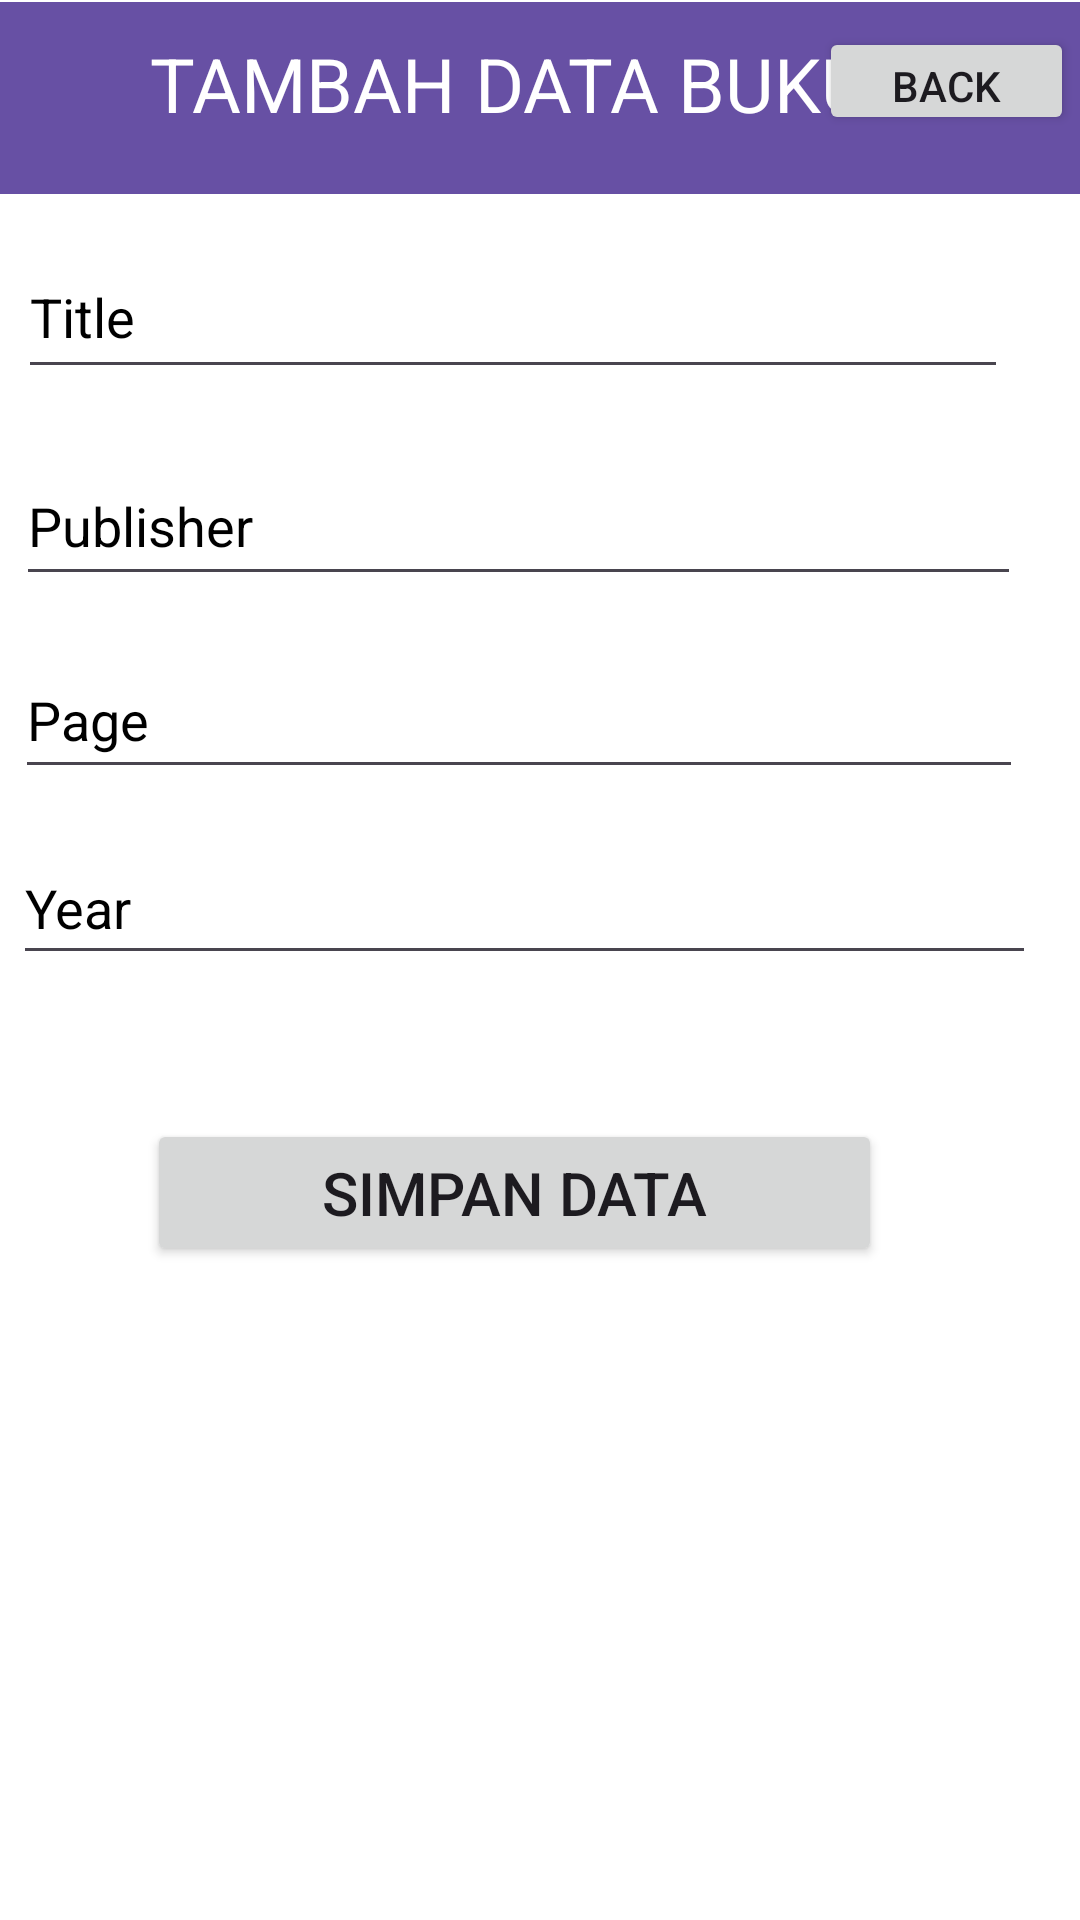

The Android layout XML behind this screen, and the referenced resources:
<!-- AndroidManifest.xml: application theme Theme.Tugas_Praktek -->
<!-- res/layout/activity_add.xml -->
<?xml version="1.0" encoding="utf-8"?>
<androidx.constraintlayout.widget.ConstraintLayout xmlns:android="http://schemas.android.com/apk/res/android"
    xmlns:app="http://schemas.android.com/apk/res-auto"
    xmlns:tools="http://schemas.android.com/tools"
    android:layout_width="match_parent"
    android:background="@color/white"
    android:layout_height="match_parent"
    tools:context=".AddActivity">

    <androidx.appcompat.widget.Toolbar
        android:id="@+id/toolbar"
        android:layout_width="409dp"
        android:layout_height="wrap_content"
        android:background="?attr/colorPrimary"
        android:minHeight="?attr/actionBarSize"
        android:theme="?attr/actionBarTheme"
        app:layout_constraintBottom_toBottomOf="parent"
        app:layout_constraintStart_toStartOf="parent"
        app:layout_constraintTop_toTopOf="parent"
        app:layout_constraintVertical_bias="0.001" />

    <TextView
        android:id="@+id/textView2"
        android:layout_width="wrap_content"
        android:layout_height="wrap_content"
        android:gravity="center"
        android:text="TAMBAH DATA BUKU"
        android:textColor="@color/white"
        android:textSize="25dp"
        app:layout_constraintBottom_toBottomOf="parent"
        app:layout_constraintEnd_toEndOf="parent"
        app:layout_constraintHorizontal_bias="0.415"
        app:layout_constraintStart_toStartOf="parent"
        app:layout_constraintTop_toTopOf="@+id/toolbar"
        app:layout_constraintVertical_bias="0.017" />

    <EditText
        android:id="@+id/inputTitle"
        android:layout_width="330dp"
        android:layout_height="51dp"
        android:ems="10"
        android:inputType="text"
        android:textColor="@color/black"
        android:hint="Title"
        android:textColorHint="@color/black"
        app:layout_constraintBottom_toBottomOf="parent"
        app:layout_constraintEnd_toEndOf="parent"
        app:layout_constraintHorizontal_bias="0.197"
        app:layout_constraintStart_toStartOf="parent"
        app:layout_constraintTop_toBottomOf="@+id/toolbar"
        app:layout_constraintVertical_bias="0.027" />

    <EditText
        android:id="@+id/inputPubliser"
        android:layout_width="335dp"
        android:layout_height="50dp"
        android:ems="10"
        android:hint="Publisher"
        android:textColor="@color/black"
        android:inputType="text"
        android:textColorHint="@color/black"
        app:layout_constraintBottom_toBottomOf="parent"
        app:layout_constraintEnd_toEndOf="parent"
        app:layout_constraintHorizontal_bias="0.21"
        app:layout_constraintStart_toStartOf="parent"
        app:layout_constraintTop_toBottomOf="@+id/inputTitle"
        app:layout_constraintVertical_bias="0.041" />

    <EditText
        android:id="@+id/inputPage"
        android:layout_width="336dp"
        android:layout_height="49dp"
        android:ems="10"
        android:hint="Page"
        android:textColor="@color/black"
        android:inputType="number"
        android:textColorHint="@color/black"
        app:layout_constraintBottom_toBottomOf="parent"
        app:layout_constraintEnd_toEndOf="parent"
        app:layout_constraintHorizontal_bias="0.213"
        app:layout_constraintStart_toStartOf="parent"
        app:layout_constraintTop_toBottomOf="@+id/inputPubliser"
        app:layout_constraintVertical_bias="0.039" />

    <EditText
        android:id="@+id/inputYear"
        android:layout_width="341dp"
        android:layout_height="48dp"
        android:ems="10"
        android:hint="Year"
        android:textColor="@color/black"
        android:inputType="text"
        android:textColorHint="@color/black"
        app:layout_constraintBottom_toBottomOf="parent"
        app:layout_constraintEnd_toEndOf="parent"
        app:layout_constraintHorizontal_bias="0.228"
        app:layout_constraintStart_toStartOf="parent"
        app:layout_constraintTop_toBottomOf="@+id/inputPage"
        app:layout_constraintVertical_bias="0.043" />

    <Button
        android:id="@+id/addBtn"
        android:layout_width="245dp"
        android:layout_height="49dp"
        android:text="Simpan Data"
        android:textSize="20dp"
        app:layout_constraintBottom_toBottomOf="parent"
        app:layout_constraintEnd_toEndOf="parent"
        app:layout_constraintHorizontal_bias="0.427"
        app:layout_constraintStart_toStartOf="parent"
        app:layout_constraintTop_toBottomOf="@+id/inputYear"
        app:layout_constraintVertical_bias="0.18" />

    <Button
        android:id="@+id/back"
        android:layout_width="85dp"
        android:layout_height="36dp"
        android:text="Back"
        app:layout_constraintBottom_toBottomOf="parent"
        app:layout_constraintEnd_toEndOf="parent"
        app:layout_constraintHorizontal_bias="0.993"
        app:layout_constraintStart_toStartOf="parent"
        app:layout_constraintTop_toTopOf="parent"
        app:layout_constraintVertical_bias="0.015" />

</androidx.constraintlayout.widget.ConstraintLayout>
<!-- resources referenced by this layout -->
<resources>
  <color name="black">#FF000000</color>
  <color name="white">#FFFFFFFF</color>
  <style name="Theme.Tugas_Praktek" parent="Base.Theme.Tugas_Praktek" />
  <style name="Base.Theme.Tugas_Praktek" parent="Theme.Material3.DayNight.NoActionBar">
          
          
      </style>
</resources>
